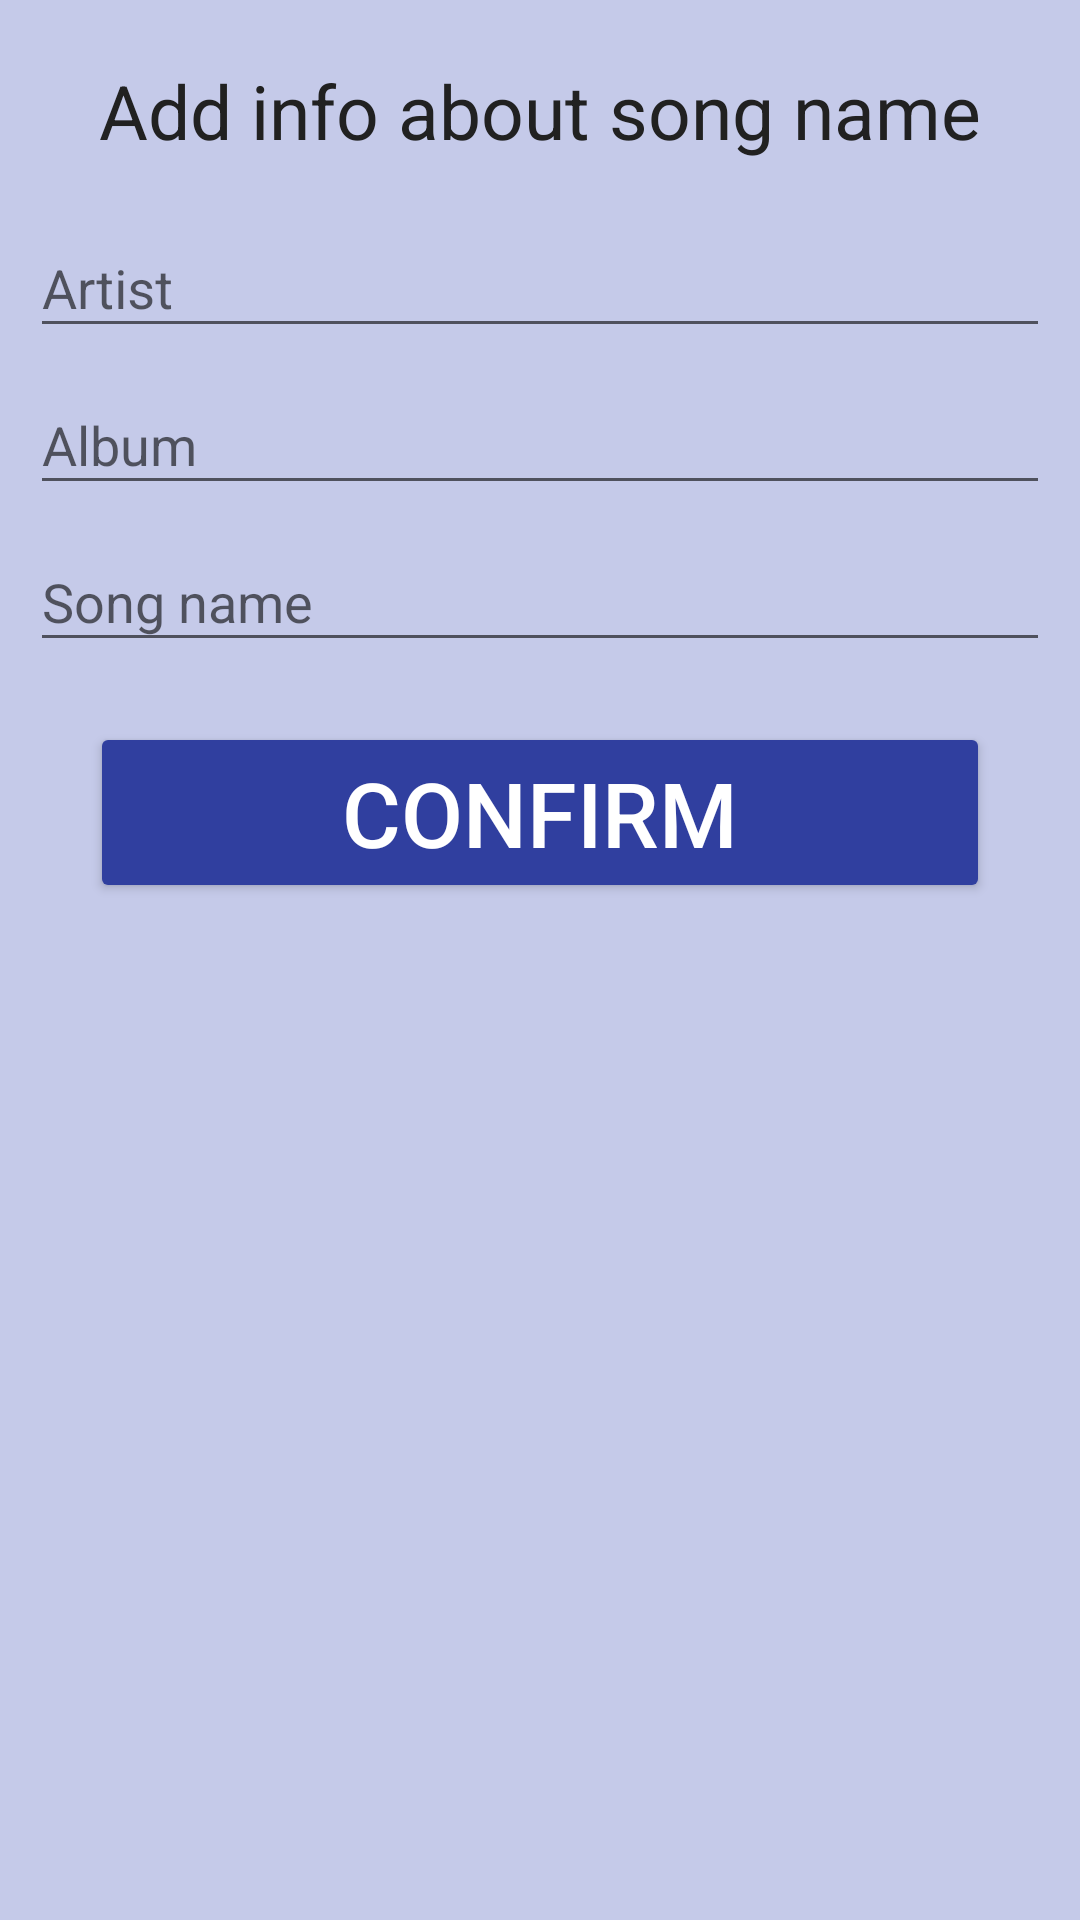

Reconstruct the res/layout file that produces this screen, plus the resources it refers to.
<!-- AndroidManifest.xml: application theme AppTheme -->
<!-- res/layout/activity_add_data.xml -->
<?xml version="1.0" encoding="utf-8"?>
<LinearLayout xmlns:android="http://schemas.android.com/apk/res/android"
    xmlns:tools="http://schemas.android.com/tools"
    android:layout_width="match_parent"
    android:layout_height="match_parent"
    android:orientation="vertical"
    android:padding="10dp"
    tools:context=".AddData">

    <TextView
        android:layout_width="match_parent"
        android:layout_height="wrap_content"
        android:textSize="25dp"
        android:text="Add info about song name"
        android:textAlignment="center"
        android:layout_margin="10dp"/>

    <com.google.android.material.textfield.TextInputLayout
        android:id="@+id/text_input_artist"
        android:layout_width="match_parent"
        android:layout_height="wrap_content">

        <com.google.android.material.textfield.TextInputEditText
            android:layout_width="match_parent"
            android:layout_height="wrap_content"
            android:hint="Artist"
            android:inputType="text"/>
    </com.google.android.material.textfield.TextInputLayout>

    <com.google.android.material.textfield.TextInputLayout
        android:id="@+id/text_input_album"
        android:layout_width="match_parent"
        android:layout_height="wrap_content">

        <com.google.android.material.textfield.TextInputEditText
            android:layout_width="match_parent"
            android:layout_height="wrap_content"
            android:hint="Album"
            android:inputType="text"/>
    </com.google.android.material.textfield.TextInputLayout>

    <com.google.android.material.textfield.TextInputLayout
        android:id="@+id/text_input_song"
        android:layout_width="match_parent"
        android:layout_height="wrap_content">

        <com.google.android.material.textfield.TextInputEditText
            android:layout_width="match_parent"
            android:layout_height="wrap_content"
            android:hint="Song name"
            android:inputType="text"/>
    </com.google.android.material.textfield.TextInputLayout>

    <Button
        android:layout_width="match_parent"
        android:layout_height="wrap_content"
        android:text="CONFIRM"
        android:onClick="confirmInput"
        android:textSize="30dp"
        android:layout_margin="20dp"
        android:textColor="@color/colorText"/>
</LinearLayout>
<!-- resources referenced by this layout -->
<resources>
  <color name="colorText">#FFFFFF</color>
  <style name="AppTheme" parent="Theme.AppCompat.Light.DarkActionBar">
          
          <item name="colorPrimary">@color/colorPrimary</item>
          <item name="colorPrimaryDark">@color/colorPrimaryDark</item>
          <item name="colorAccent">@color/colorAccent</item>
          <item name="android:colorBackground">@color/colorPrimaryLight</item>
          <item name="colorButtonNormal">@color/colorPrimaryDark</item>
          <item name="android:textColor">@color/colorPrimaryText</item>
      </style>
  <color name="colorPrimary">#3F51B5</color>
  <color name="colorPrimaryDark">#303F9F</color>
  <color name="colorAccent">#448AFF</color>
  <color name="colorPrimaryLight">#C5CAE9</color>
  <color name="colorPrimaryText">#212121</color>
</resources>
